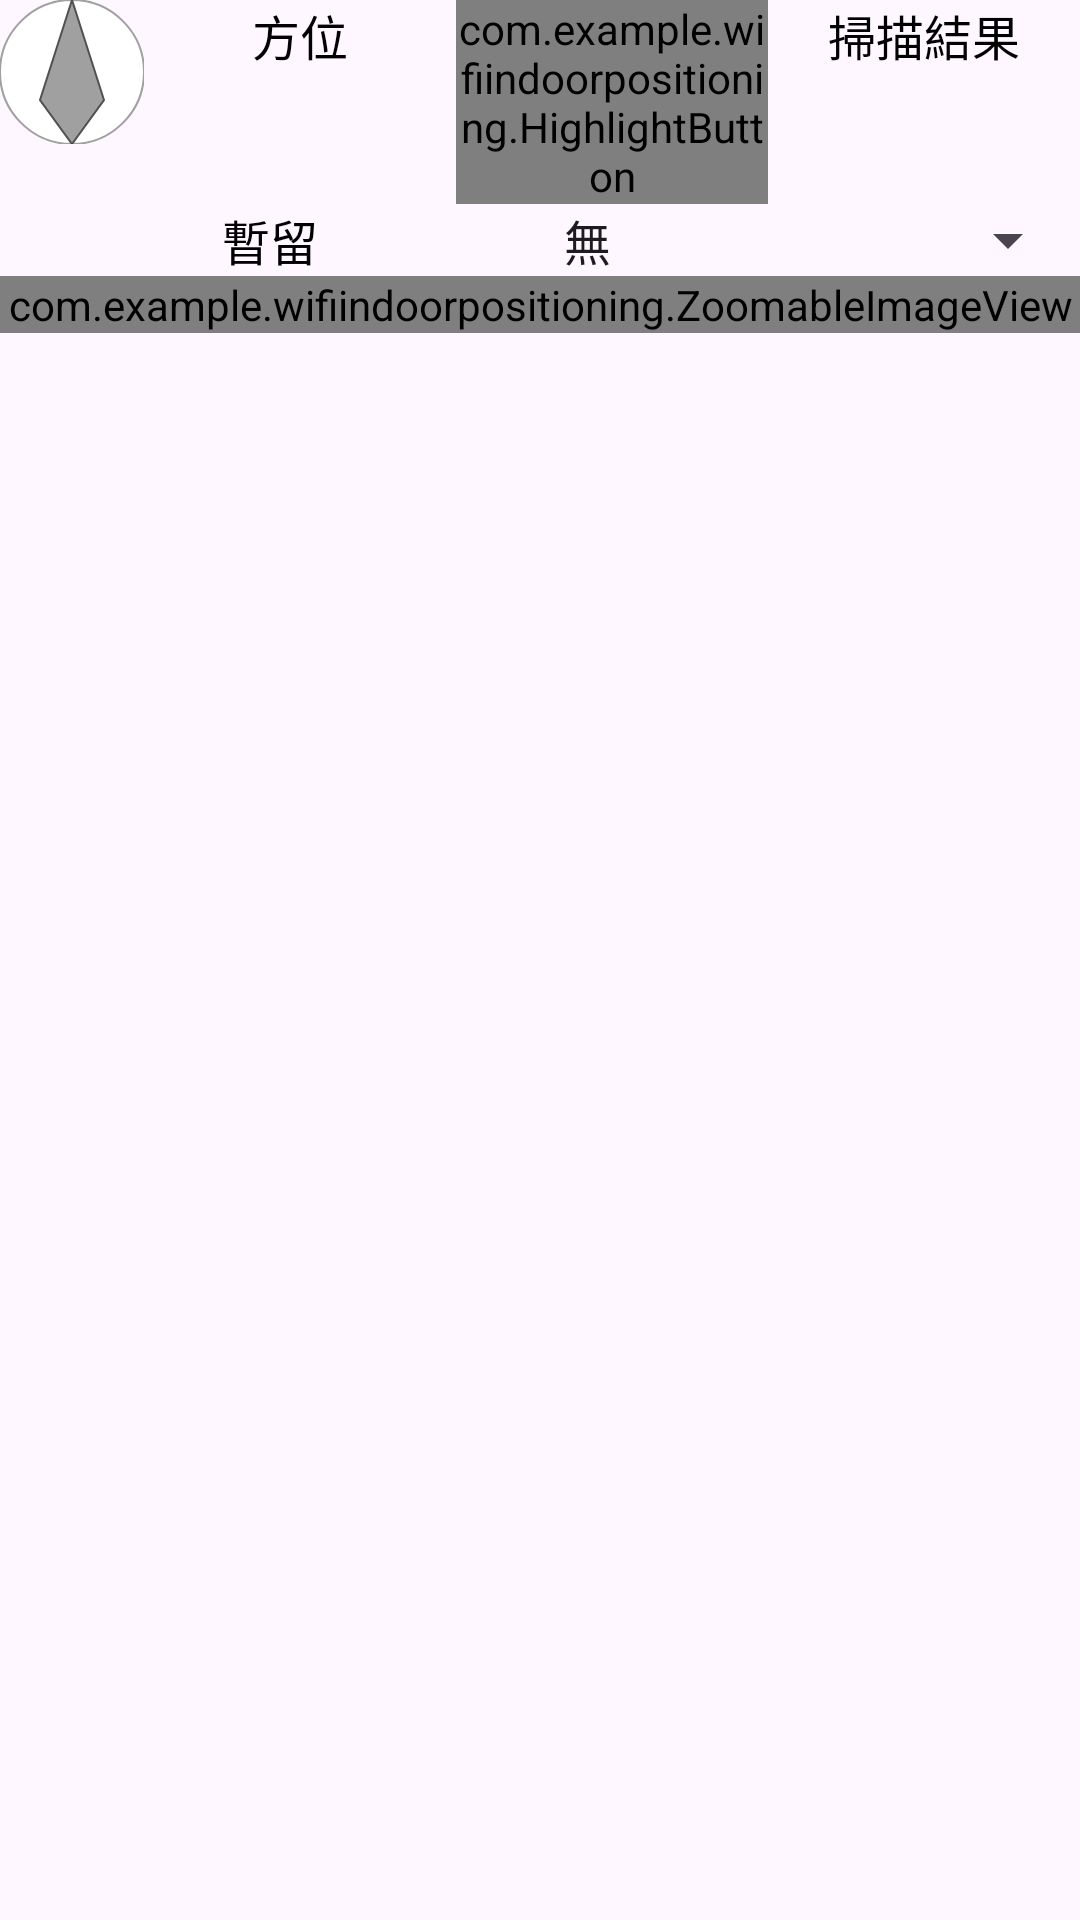

Produce the Android XML layout that renders to this screen, including the resource entries it uses.
<!-- AndroidManifest.xml: application theme Theme.WifiIndoorPositioning -->
<!-- res/layout/activity_main.xml -->
<?xml version="1.0" encoding="utf-8"?>
<LinearLayout xmlns:android="http://schemas.android.com/apk/res/android"
    xmlns:app="http://schemas.android.com/apk/res-auto"
    xmlns:tools="http://schemas.android.com/tools"
    android:layout_width="match_parent"
    android:layout_height="match_parent"
    android:orientation="vertical"
    tools:context=".MainActivity"
    tools:ignore="HardCodedText" >

    <LinearLayout
        android:layout_width="match_parent"
        android:layout_height="wrap_content"
        android:orientation="horizontal" >

        <ImageView
            android:id="@+id/imgCompass"
            android:layout_width="wrap_content"
            android:layout_height="wrap_content"
            android:src="@drawable/compass_arrow" />

        <TextView
            android:id="@+id/orientation"
            android:layout_width="0dp"
            android:layout_height="wrap_content"
            android:gravity="center"
            android:layout_weight="1.2"
            android:text="方位" android:textSize="16sp" android:textColor="@color/black" />

        <com.example.wifiindoorpositioning.HighlightButton
            android:id="@+id/btScan"
            android:layout_width="0dp"
            android:layout_height="wrap_content"
            android:layout_weight="1.2"
            android:background="@drawable/background_rectangle_transparent_unfocus"
            app:backgroundTint="@null"
            android:text="開始掃描" android:textSize="16sp" android:textColor="@color/black" />

        <TextView
            android:id="@+id/txtStatus"
            android:layout_width="0dp"
            android:layout_height="wrap_content"
            android:layout_weight="1.2"
            android:gravity="center"
            android:text="掃描結果" android:textSize="16sp" android:textColor="@color/black" />

    </LinearLayout>

    <LinearLayout
        android:layout_width="match_parent"
        android:layout_height="wrap_content"
        android:orientation="horizontal" >

        <TextView
            android:layout_width="0dp"
            android:layout_height="wrap_content"
            android:gravity="center"
            android:layout_weight="1"
            android:text="暫留" android:textSize="16sp" android:textColor="@color/black" />

        <Spinner
            android:layout_width="0dp"
            android:layout_height="wrap_content"
            android:gravity="center"
            android:layout_weight="1"
            android:entries="@array/displayMode"
            android:textSize="30sp" />

    </LinearLayout>

    <com.example.wifiindoorpositioning.ZoomableImageView
        android:id="@+id/zoomableView"
        android:layout_width="match_parent"
        android:layout_height="wrap_content"
        android:layout_marginTop="0dp"
        android:adjustViewBounds="true"
        android:src="@drawable/e1_1f" />

</LinearLayout>
<!-- resources referenced by this layout -->
<resources>
  <string-array name="displayMode">
          <item>無</item>
          <item>參考點距離</item>
          <item>訊號強度</item>
          <item>存取點距離</item>
      </string-array>
  <color name="black">#FF000000</color>
  <!-- drawable background_rectangle_transparent_unfocus (drawable) -->
  <?xml version="1.0" encoding="utf-8"?>
  <shape xmlns:android="http://schemas.android.com/apk/res/android"
      android:shape="rectangle" >
      <solid android:color="@android:color/transparent"/>
  </shape>
  <!-- drawable compass_arrow (drawable) -->
  <vector xmlns:android="http://schemas.android.com/apk/res/android"
      xmlns:aapt="http://schemas.android.com/aapt"
      android:width="48dp"
      android:height="48dp"
      android:viewportWidth="36"
      android:viewportHeight="36">
      <path
          android:fillColor="#FFFFFFFF"
          android:pathData="M18,18m-18,0a18,18 0,1 1,36 0a18,18 0,1 1,-36 0"
          android:strokeWidth="0.5"
          android:strokeColor="#FFA0A0A0"/>
      <path
          android:fillColor="#FFA0A0A0"
          android:fillType="nonZero"
          android:pathData="M10, 25 L18, 0 L26, 25 L18, 36z"
          android:strokeWidth="0.5"
          android:strokeColor="#FF505050" />
  </vector>
  <!-- drawable e1_1f: jpg bitmap (drawable, 165066 bytes) -->
  <style name="Theme.WifiIndoorPositioning" parent="Base.Theme.WifiIndoorPositioning" />
  <style name="Base.Theme.WifiIndoorPositioning" parent="Theme.Material3.DayNight.NoActionBar">
          
          
      </style>
</resources>
